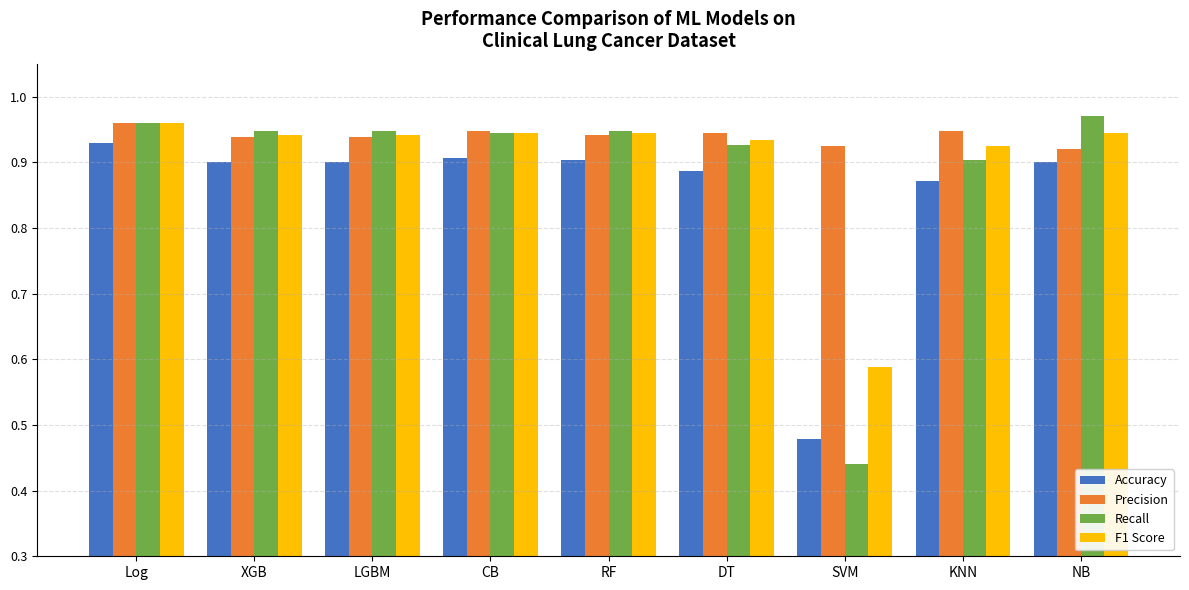

Reproduce this figure in Python.
import matplotlib.pyplot as plt
import numpy as np

models = ['Log', 'XGB', 'LGBM', 'CB', 'RF', 'DT', 'SVM', 'KNN', 'NB']

accuracy  = [0.929, 0.900, 0.900, 0.906, 0.903, 0.887, 0.479, 0.871, 0.900]
precision = [0.960, 0.938, 0.938, 0.948, 0.941, 0.945, 0.925, 0.947, 0.920]
recall    = [0.959, 0.948, 0.948, 0.944, 0.948, 0.926, 0.441, 0.904, 0.970]
f1        = [0.959, 0.942, 0.942, 0.945, 0.944, 0.934, 0.588, 0.924, 0.944]

x = np.arange(len(models))
width = 0.2

fig, ax = plt.subplots(figsize=(12, 6))

bars1 = ax.bar(x - 1.5*width, accuracy,  width, label='Accuracy',  color='#4472C4')
bars2 = ax.bar(x - 0.5*width, precision, width, label='Precision', color='#ED7D31')
bars3 = ax.bar(x + 0.5*width, recall,    width, label='Recall',    color='#70AD47')
bars4 = ax.bar(x + 1.5*width, f1,        width, label='F1 Score',  color='#FFC000')

ax.set_ylim(0.3, 1.05)
ax.set_title('Performance Comparison of ML Models on\nClinical Lung Cancer Dataset', fontsize=13, fontweight='bold', pad=12)
ax.set_xticks(x)
ax.set_xticklabels(models, fontsize=10)
ax.yaxis.set_tick_params(labelsize=9)
ax.legend(loc='lower right', fontsize=9, framealpha=0.9)
ax.grid(axis='y', linestyle='--', alpha=0.4)
ax.spines['top'].set_visible(False)
ax.spines['right'].set_visible(False)

plt.tight_layout()
plt.savefig('Figure8_new.png', dpi=200, bbox_inches='tight')
print("Saved: Figure8_new.png")
plt.show()
